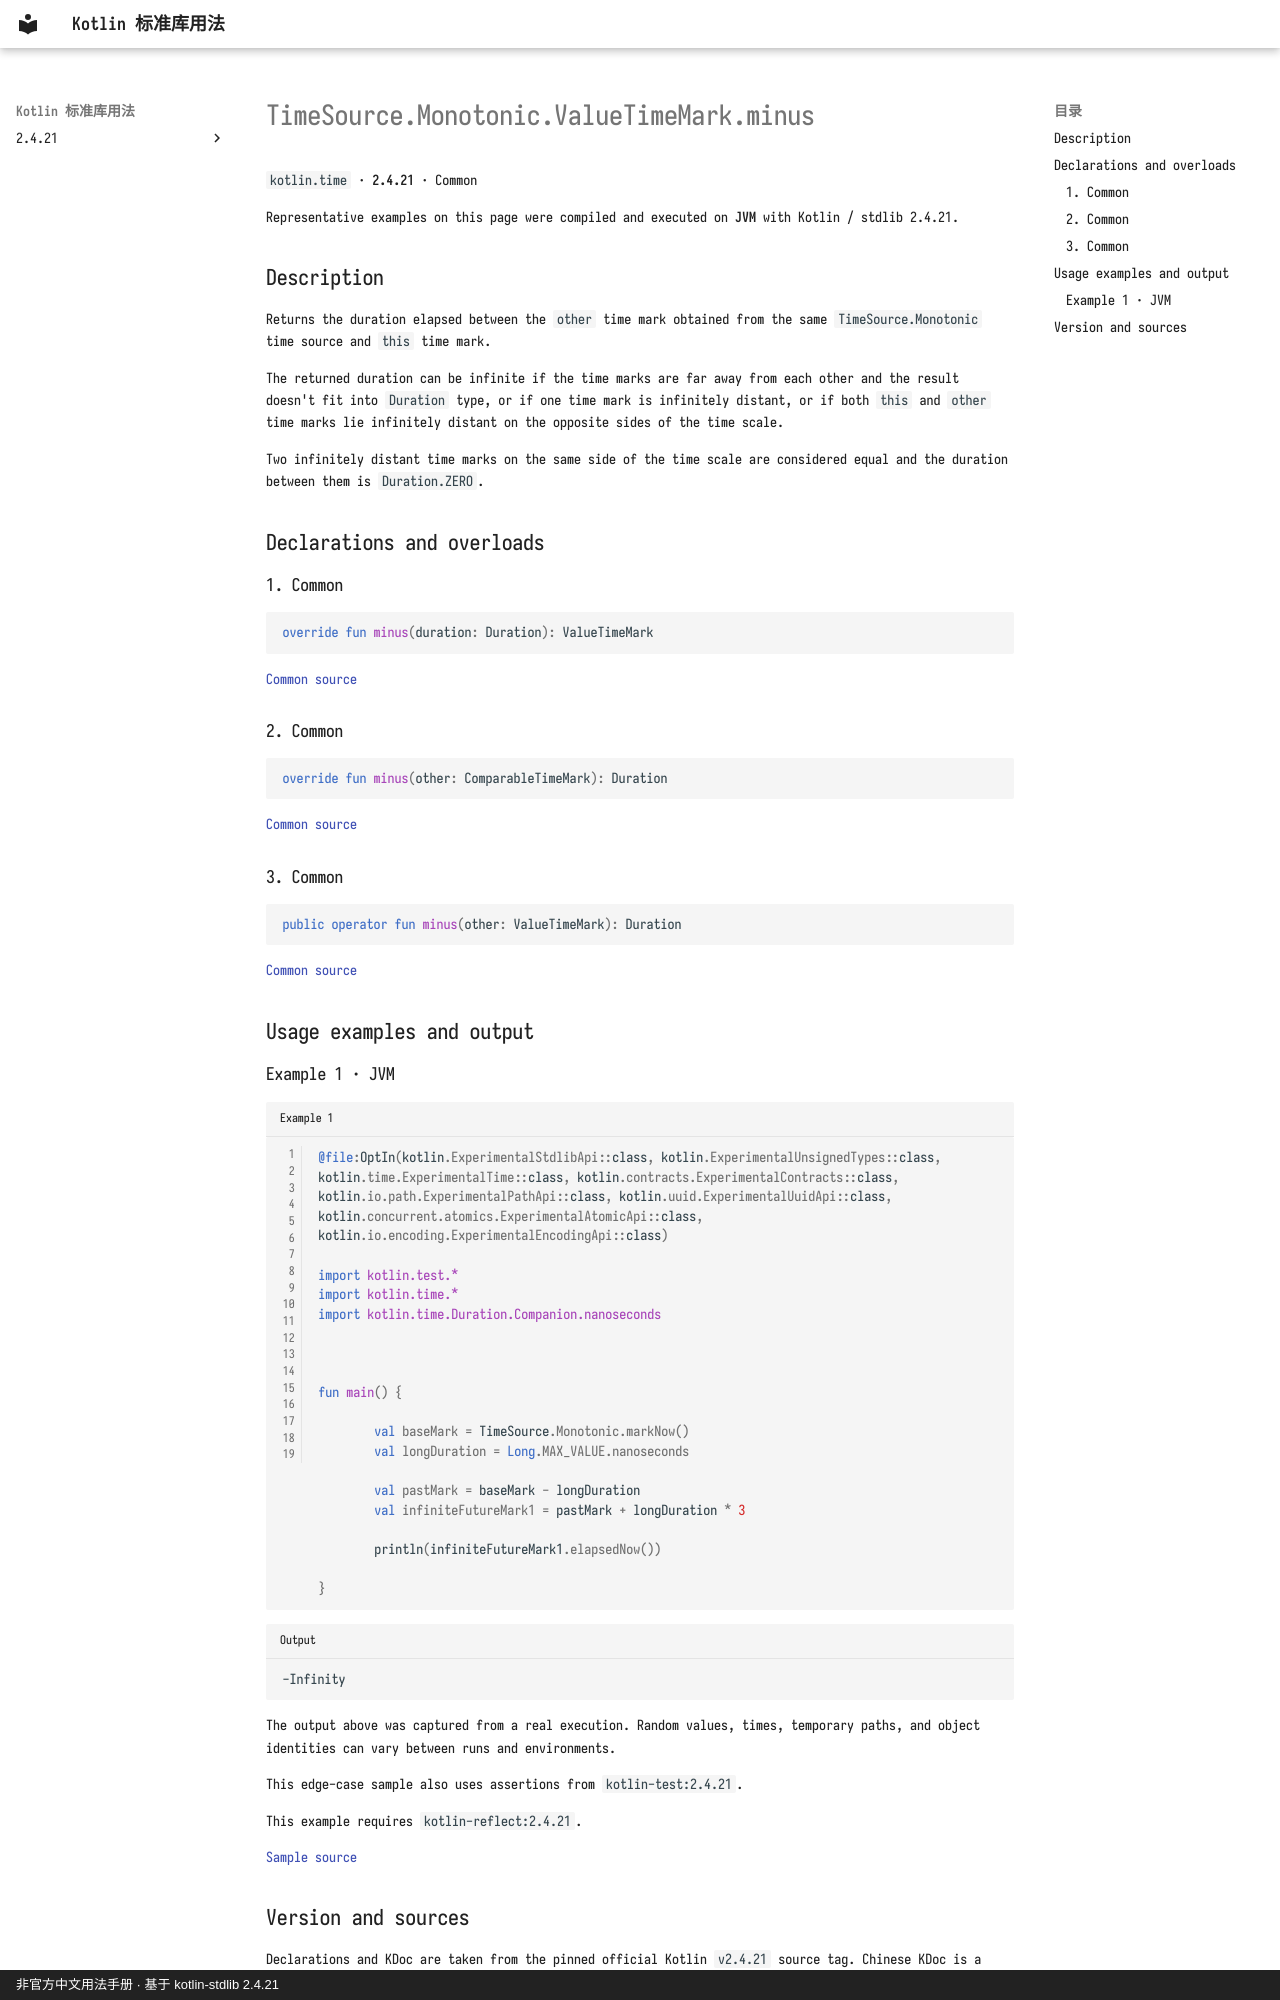

repository: oooooooko/kotlin-stdlib-docs · page: en/api/kotlin.time/timesource-monotonic-valuetimemark-minus--2a5e648a/index.html · generator: mkdocs · copyright: 非官方中文用法手册 · 基于 kotlin-stdlib 2.4.21

# TimeSource.Monotonic.ValueTimeMark.minus

`kotlin.time` · **2.4.21** · Common

Representative examples on this page were compiled and executed on **JVM** with Kotlin / stdlib 2.4.21.

## Description

Returns the duration elapsed between the `other` time mark obtained from the same `TimeSource.Monotonic` time source and `this` time mark.

The returned duration can be infinite if the time marks are far away from each other and
the result doesn't fit into `Duration` type,
or if one time mark is infinitely distant, or if both `this` and `other` time marks
lie infinitely distant on the opposite sides of the time scale.

Two infinitely distant time marks on the same side of the time scale are considered equal and
the duration between them is `Duration.ZERO`.

## Declarations and overloads

### 1. Common

```kotlin
override fun minus(duration: Duration): ValueTimeMark
```

[Common source](https://github.com/JetBrains/kotlin/blob/v2.4.21/libraries/stdlib/src/kotlin/time/TimeSource.kt#L84)

### 2. Common

```kotlin
override fun minus(other: ComparableTimeMark): Duration
```

[Common source](https://github.com/JetBrains/kotlin/blob/v2.4.21/libraries/stdlib/src/kotlin/time/TimeSource.kt#L88)

### 3. Common

```kotlin
public operator fun minus(other: ValueTimeMark): Duration
```

[Common source](https://github.com/JetBrains/kotlin/blob/v2.4.21/libraries/stdlib/src/kotlin/time/TimeSource.kt#L94)

## Usage examples and output

### Example 1 · JVM

```kotlin title="Example 1" linenums="1"
@file:OptIn(kotlin.ExperimentalStdlibApi::class, kotlin.ExperimentalUnsignedTypes::class, kotlin.time.ExperimentalTime::class, kotlin.contracts.ExperimentalContracts::class, kotlin.io.path.ExperimentalPathApi::class, kotlin.uuid.ExperimentalUuidApi::class, kotlin.concurrent.atomics.ExperimentalAtomicApi::class, kotlin.io.encoding.ExperimentalEncodingApi::class)

import kotlin.test.*
import kotlin.time.*
import kotlin.time.Duration.Companion.nanoseconds



fun main() {

        val baseMark = TimeSource.Monotonic.markNow()
        val longDuration = Long.MAX_VALUE.nanoseconds

        val pastMark = baseMark - longDuration
        val infiniteFutureMark1 = pastMark + longDuration * 3

        println(infiniteFutureMark1.elapsedNow())
    
}
```

```text title="Output"
-Infinity
```

The output above was captured from a real execution. Random values, times, temporary paths, and object identities can vary between runs and environments.

This edge-case sample also uses assertions from `kotlin-test:2.4.21`.

This example requires `kotlin-reflect:2.4.21`.

[Sample source](https://github.com/JetBrains/kotlin/blob/v2.4.21/libraries/stdlib/jvm/test/time/TimeMarkJVMTest.kt#L19)
